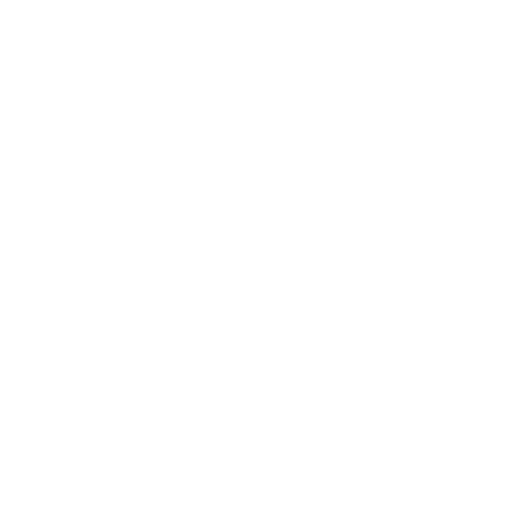
t = 0.00 s
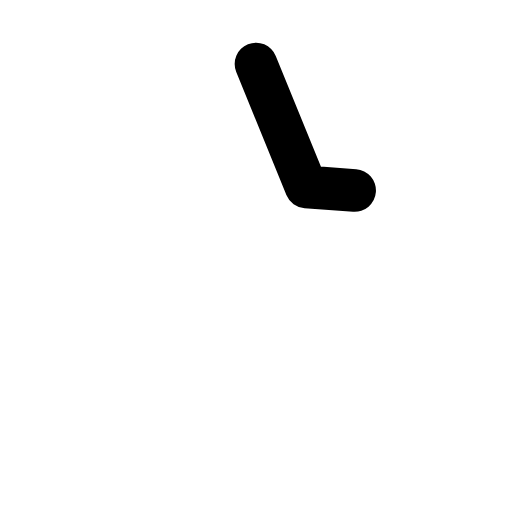
t = 0.13 s
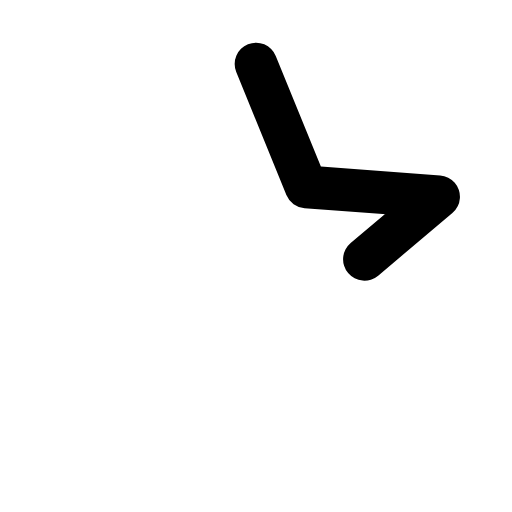
t = 0.25 s
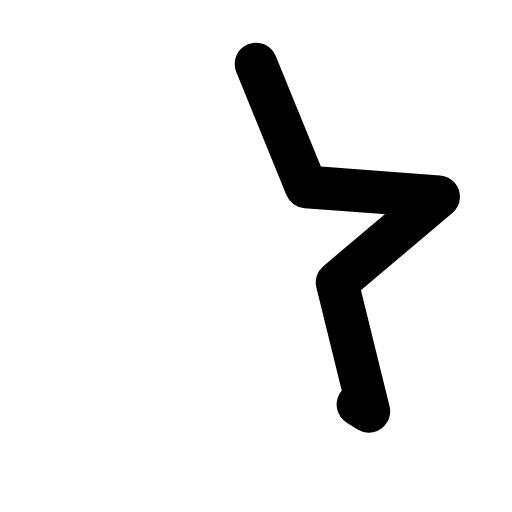
t = 0.38 s
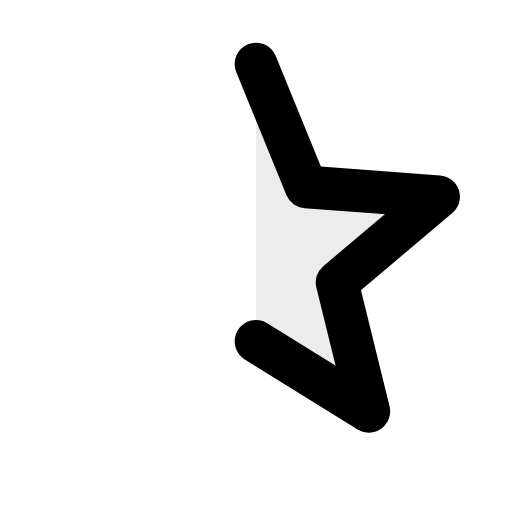
t = 0.54 s
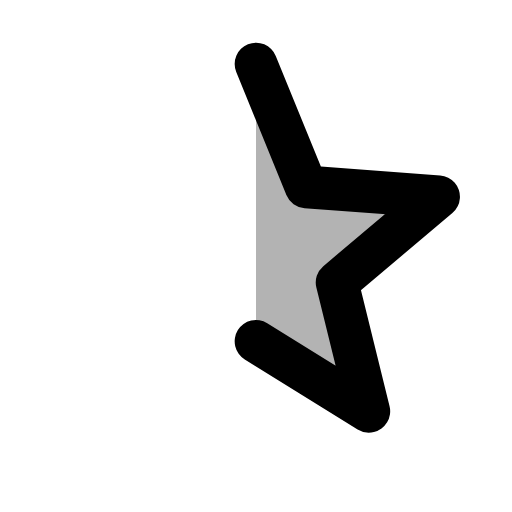
t = 0.65 s

The animated SVG that drew these frames (rendered in a browser with its animation timeline set to each time). Animation: 2 SMIL elements (animate=2); one cycle of 0.65 s.

<svg xmlns="http://www.w3.org/2000/svg" width="24" height="24" viewBox="0 0 24 24"><path fill="currentColor" fill-opacity="0" d="M12 3l2.35 5.76l6.21 0.46l-4.76 4.02l1.49 6.04l-5.29 -3.28Z"><animate fill="freeze" attributeName="fill-opacity" begin="0.5s" dur="0.15s" to=".3"/></path><path fill="none" stroke="currentColor" stroke-dasharray="34" stroke-linecap="round" stroke-linejoin="round" stroke-width="2" d="M12 3l2.35 5.76l6.21 0.46l-4.76 4.02l1.49 6.04l-5.29 -3.28"><animate fill="freeze" attributeName="stroke-dashoffset" dur="0.5s" values="34;0"/></path></svg>
